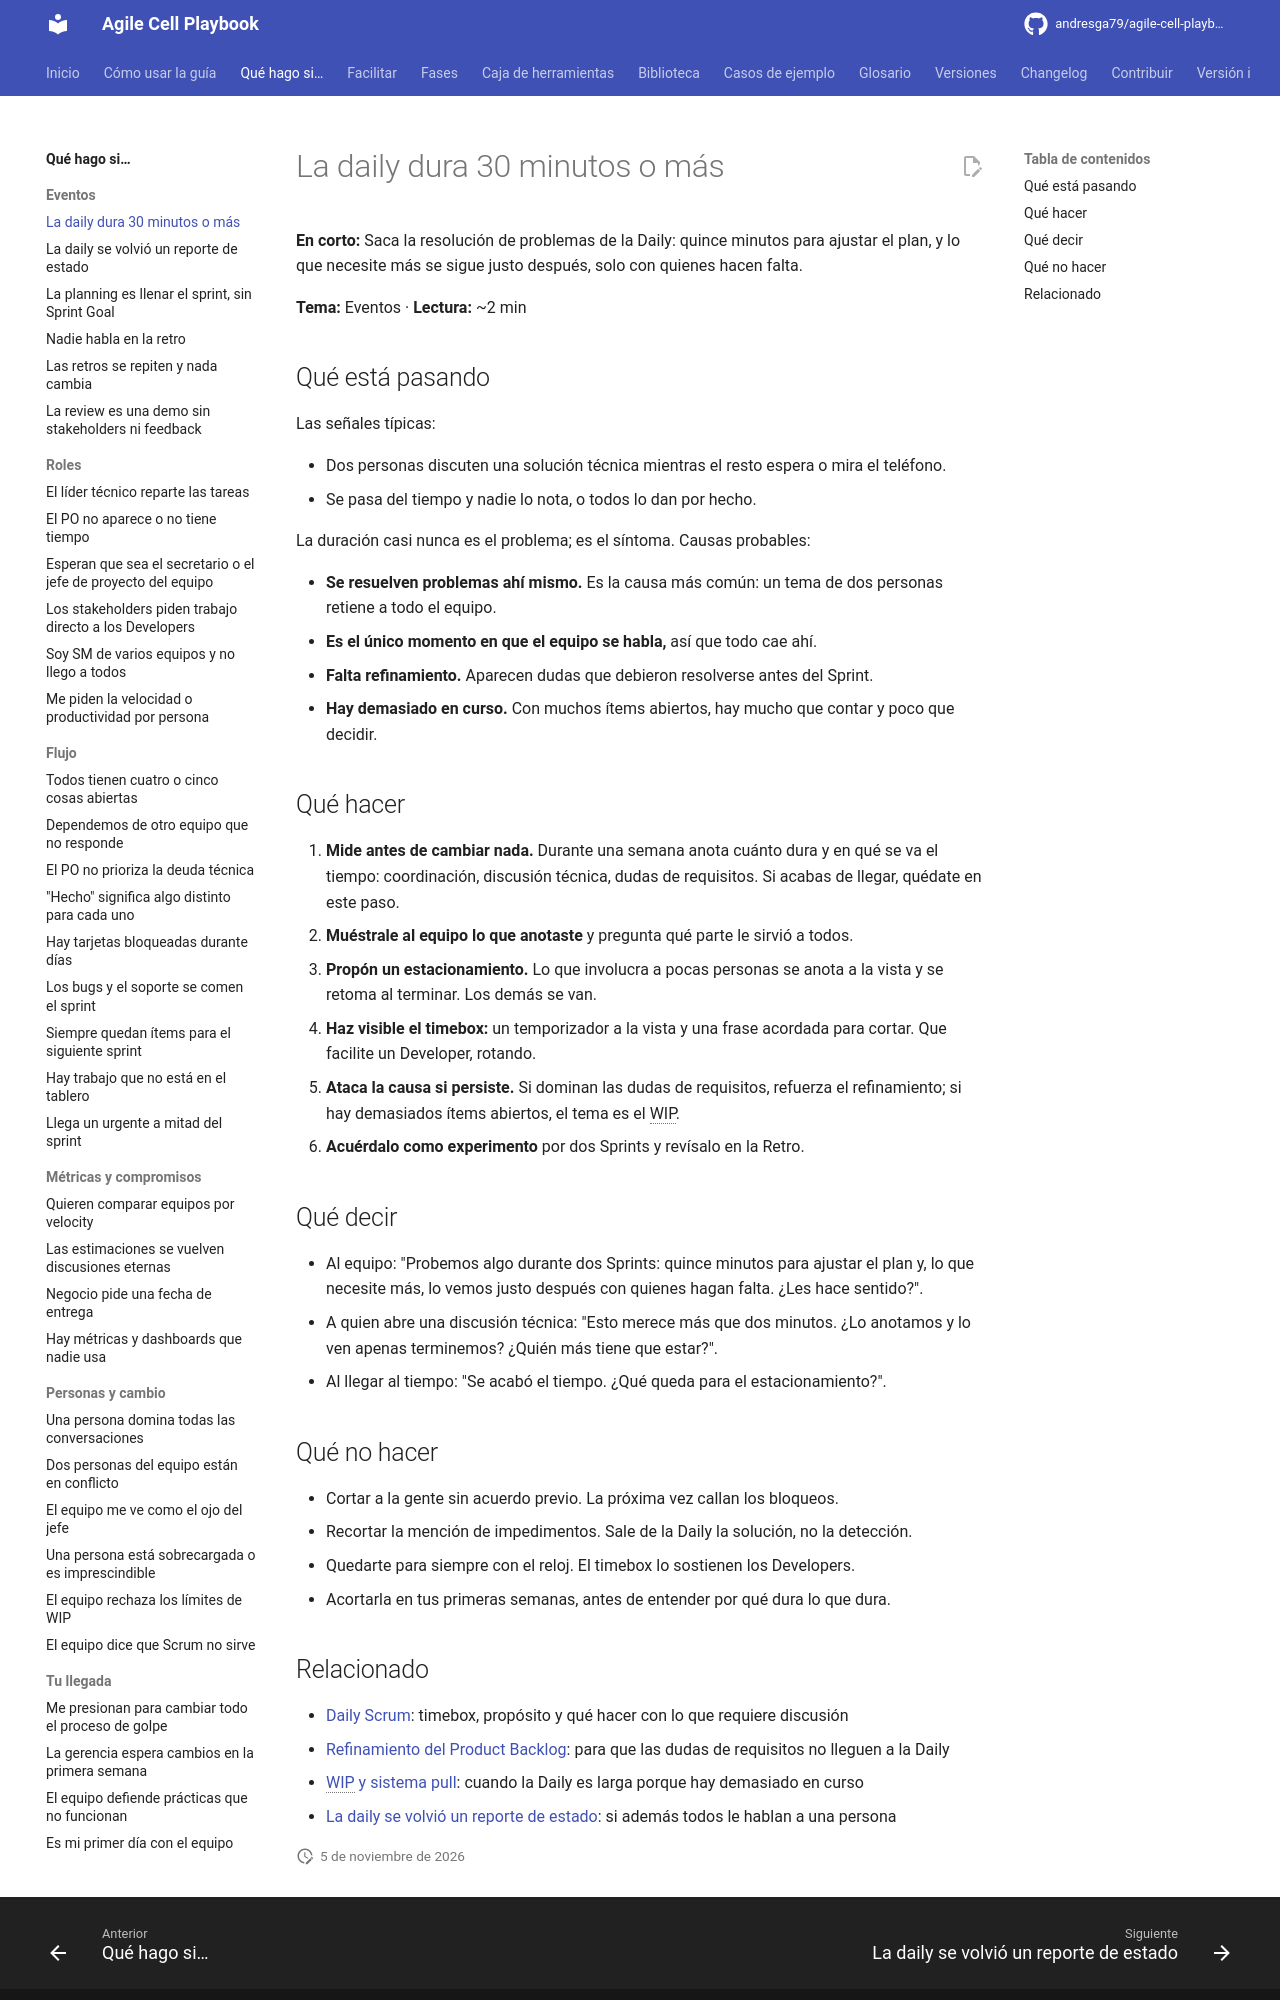

repository: andresga79/agile-cell-playbook · page: situaciones/daily-demasiado-larga/index.html · generator: mkdocs

# La daily dura 30 minutos o más

**En corto:** Saca la resolución de problemas de la Daily: quince minutos para ajustar el plan, y lo que necesite más se sigue justo después, solo con quienes hacen falta.

**Tema:** Eventos · **Lectura:** ~2 min

## Qué está pasando

Las señales típicas:

- Dos personas discuten una solución técnica mientras el resto espera o mira el teléfono.
- Se pasa del tiempo y nadie lo nota, o todos lo dan por hecho.

La duración casi nunca es el problema; es el síntoma. Causas probables:

- **Se resuelven problemas ahí mismo.** Es la causa más común: un tema de dos personas retiene a todo el equipo.
- **Es el único momento en que el equipo se habla,** así que todo cae ahí.
- **Falta refinamiento.** Aparecen dudas que debieron resolverse antes del Sprint.
- **Hay demasiado en curso.** Con muchos ítems abiertos, hay mucho que contar y poco que decidir.

## Qué hacer

1. **Mide antes de cambiar nada.** Durante una semana anota cuánto dura y en qué se va el tiempo: coordinación, discusión técnica, dudas de requisitos. Si acabas de llegar, quédate en este paso.
2. **Muéstrale al equipo lo que anotaste** y pregunta qué parte le sirvió a todos.
3. **Propón un estacionamiento.** Lo que involucra a pocas personas se anota a la vista y se retoma al terminar. Los demás se van.
4. **Haz visible el timebox:** un temporizador a la vista y una frase acordada para cortar. Que facilite un Developer, rotando.
5. **Ataca la causa si persiste.** Si dominan las dudas de requisitos, refuerza el refinamiento; si hay demasiados ítems abiertos, el tema es el WIP.
6. **Acuérdalo como experimento** por dos Sprints y revísalo en la Retro.

## Qué decir

- Al equipo: "Probemos algo durante dos Sprints: quince minutos para ajustar el plan y, lo que necesite más, lo vemos justo después con quienes hagan falta. ¿Les hace sentido?".
- A quien abre una discusión técnica: "Esto merece más que dos minutos. ¿Lo anotamos y lo ven apenas terminemos? ¿Quién más tiene que estar?".
- Al llegar al tiempo: "Se acabó el tiempo. ¿Qué queda para el estacionamiento?".

## Qué no hacer

- Cortar a la gente sin acuerdo previo. La próxima vez callan los bloqueos.
- Recortar la mención de impedimentos. Sale de la Daily la solución, no la detección.
- Quedarte para siempre con el reloj. El timebox lo sostienen los Developers.
- Acortarla en tus primeras semanas, antes de entender por qué dura lo que dura.
